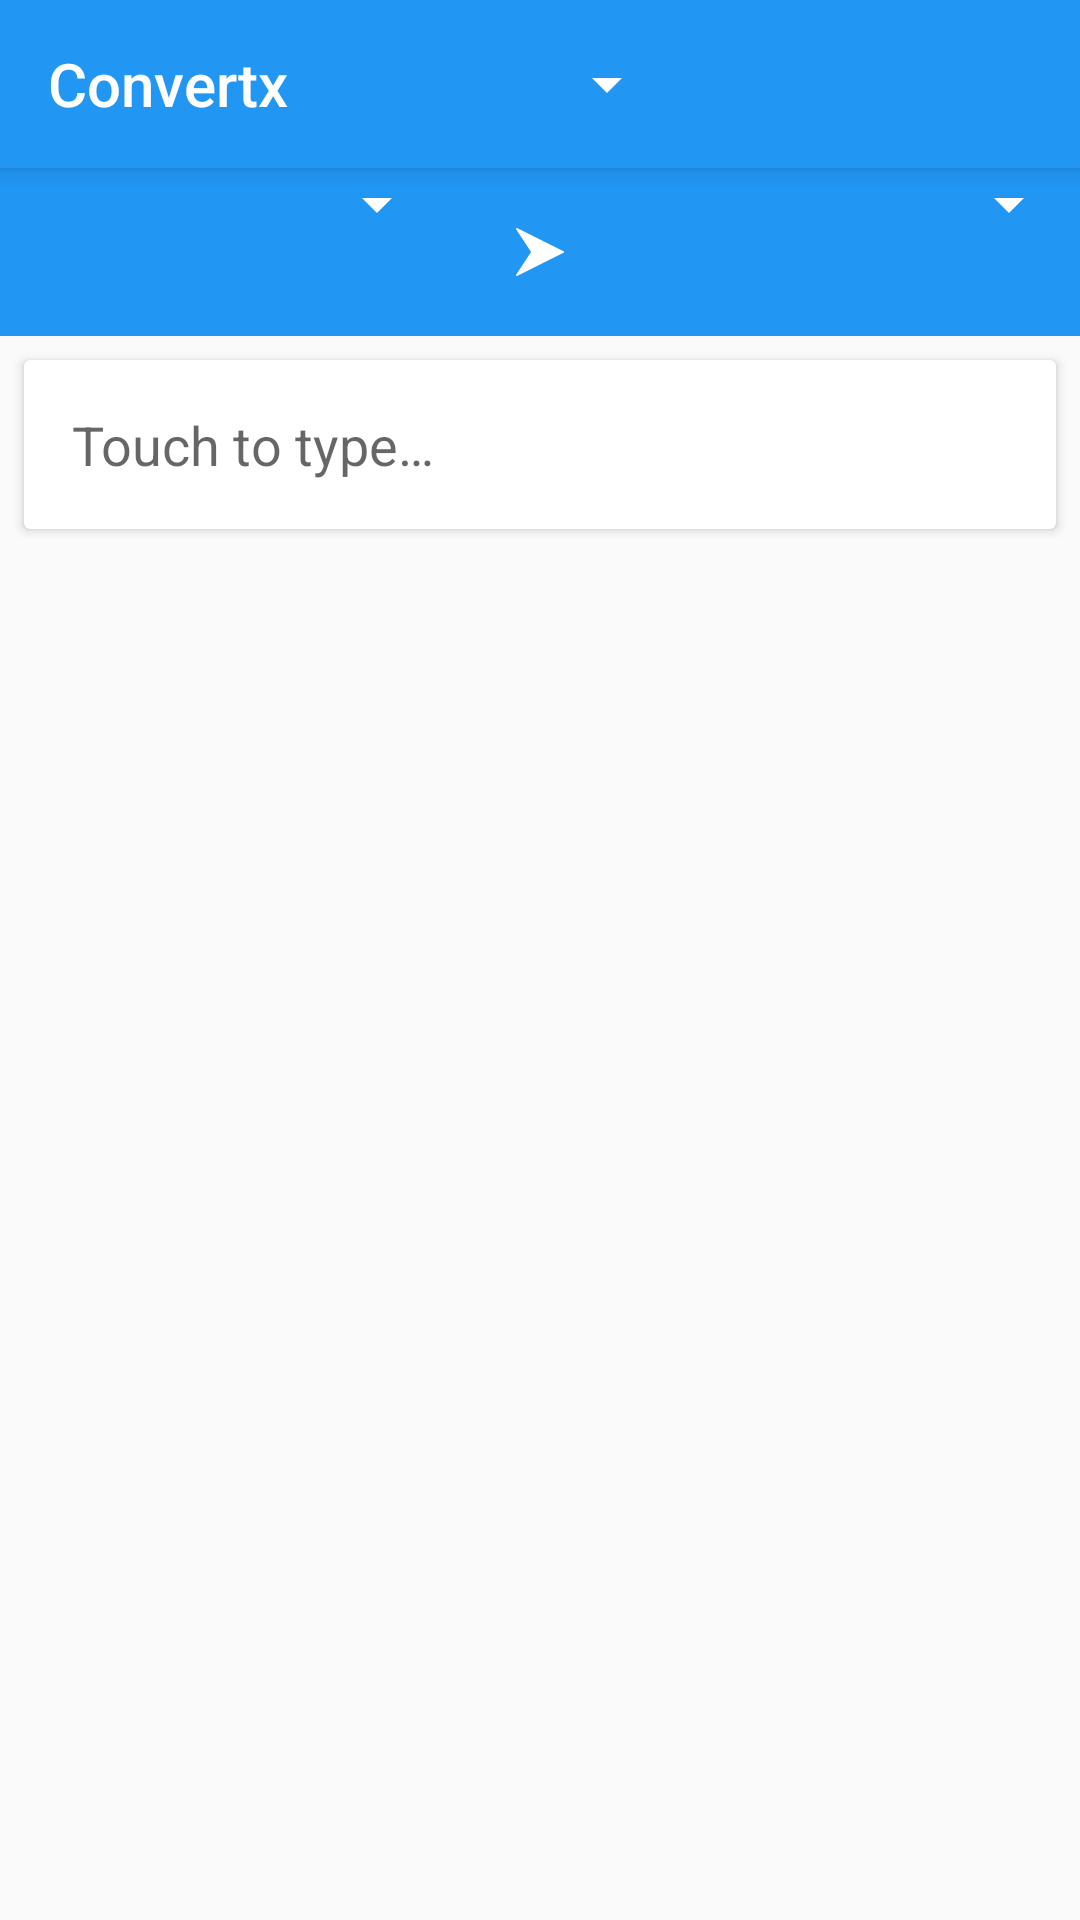

This screen was rendered from an Android layout file. Write that file and the resources it references.
<!-- AndroidManifest.xml: activity theme AppTheme.NoActionBar -->
<!-- res/layout/activity_master.xml -->
<?xml version="1.0" encoding="utf-8"?>
<android.support.design.widget.CoordinatorLayout
  xmlns:android="http://schemas.android.com/apk/res/android"
  xmlns:app="http://schemas.android.com/apk/res-auto"
  xmlns:tools="http://schemas.android.com/tools"
  android:layout_width="match_parent"
  android:layout_height="match_parent"
  android:fitsSystemWindows="true"
  tools:context="io.github.joaoevangelista.convertx.activity.MasterActivity"
  >

  <android.support.design.widget.AppBarLayout
    android:id="@+id/app_bar"

    android:layout_width="match_parent"
    android:layout_height="wrap_content"
    android:theme="@style/AppTheme.AppBarOverlay"
    >

    <android.support.v7.widget.Toolbar
      android:id="@+id/toolbar"
      android:layout_width="match_parent"
      android:layout_height="?attr/actionBarSize"
      app:popupTheme="@style/AppTheme.PopupOverlay"
      >

      <TextView
        android:id="@+id/toolbar_title"
        android:layout_width="wrap_content"
        android:layout_height="wrap_content"
        android:text="@string/app_name"
        style="@style/TextAppearance.AppCompat.Widget.ActionBar.Title"
        />

      <Spinner
        android:id="@+id/conversion_spinner_selector"
        android:layout_width="@dimen/spinner_toolbar_width"
        android:layout_height="wrap_content"
        android:layout_marginLeft="16dp"
        android:layout_marginStart="16dp"
        android:layout_marginTop="1dp"
        />
    </android.support.v7.widget.Toolbar>

  </android.support.design.widget.AppBarLayout>


  <include layout="@layout/content_master"/>


  <RelativeLayout
    android:layout_width="match_parent"
    android:layout_height="?attr/actionBarSize"
    android:background="@color/colorPrimary"
    android:elevation="@dimen/secondary_bar_elevation"
    android:padding="@dimen/secondary_bar_padding"
    app:layout_behavior="@string/appbar_scrolling_view_behavior"
    tools:targetApi="lollipop"
    >

    <Spinner
      android:id="@+id/spinner_from_unit"
      android:layout_width="@dimen/spinner_secondary_bar_width"
      android:layout_height="wrap_content"
      android:layout_alignParentLeft="true"
      android:layout_alignParentStart="true"
      android:paddingEnd="16dp"
      android:paddingLeft="8dp"
      android:paddingRight="16dp"
      android:paddingStart="8dp"
      android:theme="@style/AppTheme.Light.Spinner"
      />

    <ImageView
      android:layout_width="wrap_content"
      android:layout_height="match_parent"
      android:layout_centerInParent="true"
      android:contentDescription="@string/arrow"
      app:srcCompat="@drawable/ic_right_arrow"
      />

    <Spinner
      android:id="@+id/spinner_to_unit"
      android:layout_width="@dimen/spinner_secondary_bar_width"
      android:layout_height="wrap_content"
      android:layout_alignParentEnd="true"
      android:layout_alignParentRight="true"
      android:paddingEnd="8dp"
      android:paddingLeft="16dp"
      android:paddingRight="8dp"
      android:paddingStart="16dp"
      android:theme="@style/AppTheme.Light.Spinner"
      />

  </RelativeLayout>
</android.support.design.widget.CoordinatorLayout>
<!-- res/layout/content_master.xml (included above) -->
<?xml version="1.0" encoding="utf-8"?>
<android.support.v4.widget.NestedScrollView
  xmlns:android="http://schemas.android.com/apk/res/android"
  xmlns:app="http://schemas.android.com/apk/res-auto"
  xmlns:autofit="http://schemas.android.com/apk/res-auto"
  xmlns:tools="http://schemas.android.com/tools"
  android:layout_width="match_parent"
  android:layout_height="match_parent"
  android:layout_marginTop="?attr/actionBarSize"
  app:layout_behavior="@string/appbar_scrolling_view_behavior"
  tools:context="io.github.joaoevangelista.convertx.activity.MasterActivity"
  tools:showIn="@layout/activity_master"
  >
  <LinearLayout
    android:layout_width="match_parent"
    android:layout_height="match_parent"
    android:orientation="vertical"
    >
    <android.support.v7.widget.CardView
      android:layout_width="match_parent"
      android:layout_height="wrap_content"
      android:layout_margin="8dp"
      >
      <RelativeLayout
        android:layout_width="match_parent"
        android:layout_height="match_parent"
        android:padding="16dp"
        >
        <EditText
          android:id="@+id/data_input"
          android:layout_width="match_parent"
          android:layout_height="match_parent"
          android:background="@android:color/transparent"
          android:gravity="top|start"
          android:hint="@string/touch_to_type"
          android:inputType="numberDecimal"
          android:lines="3"
          android:textSize="18sp"
          />
      </RelativeLayout>
    </android.support.v7.widget.CardView>

    <android.support.v7.widget.CardView
      android:id="@+id/result_card_view"
      android:layout_width="match_parent"
      android:layout_height="match_parent"
      android:layout_margin="8dp"
      android:visibility="invisible"
      >
      <RelativeLayout
        android:layout_width="match_parent"
        android:layout_height="match_parent"
        android:background="@drawable/primary_accent_gradient"
        android:padding="16dp"
        >
        <me.grantland.widget.AutofitTextView
          android:id="@+id/result_text_view"
          android:layout_width="match_parent"
          android:layout_height="wrap_content"
          android:maxLines="2"
          android:padding="4dp"
          android:singleLine="true"
          android:text="@string/dashes"
          android:textAlignment="center"
          android:textColor="@color/white"
          android:textSize="56sp"
          autofit:minTextSize="24sp"
          tools:ignore="Deprecated"
          />


        <View
          android:id="@+id/result_divider"
          android:layout_width="match_parent"
          android:layout_height="1dp"
          android:layout_below="@id/result_text_view"
          android:layout_marginTop="16dp"
          android:background="@android:color/background_light"
          />

        <ImageButton
          android:id="@+id/btn_copy_result"
          android:layout_width="wrap_content"
          android:layout_height="wrap_content"
          android:layout_alignParentEnd="true"
          android:layout_alignParentRight="true"
          android:layout_below="@+id/result_divider"
          android:layout_marginTop="16dp"
          android:background="@android:color/transparent"
          android:contentDescription="@string/copy_result"
          android:padding="14dp"
          app:srcCompat="@drawable/ic_content_copy_white_24dp"
          />

        <ImageButton
          android:id="@+id/btn_copy_formatted_result"
          android:layout_width="wrap_content"
          android:layout_height="wrap_content"
          android:layout_below="@+id/result_divider"
          android:layout_marginTop="16dp"
          android:layout_toLeftOf="@+id/btn_copy_result"
          android:layout_toStartOf="@+id/btn_copy_result"
          android:background="@android:color/transparent"
          android:contentDescription="@string/copy_result"
          android:padding="14dp"
          app:srcCompat="@drawable/ic_regex"
          />

      </RelativeLayout>

    </android.support.v7.widget.CardView>

    <FrameLayout
      android:id="@+id/frame_holder"
      android:layout_width="match_parent"
      android:layout_height="wrap_content"
      />

  </LinearLayout>
</android.support.v4.widget.NestedScrollView>
<!-- resources referenced by this layout -->
<resources>
  <color name="colorPrimary">#2196F3</color>
  <color name="white">#FFFFFF</color>
  <dimen name="spinner_secondary_bar_width">150dp</dimen>
  <dimen name="spinner_toolbar_width">130dp</dimen>
  <!-- drawable ic_content_copy_white_24dp (drawable) -->
  <?xml version="1.0" encoding="UTF-8" standalone="no"?>
  <vector xmlns:android="http://schemas.android.com/apk/res/android"
    android:height="24dp"
    android:viewportHeight="24.0"
    android:viewportWidth="24.0"
    android:width="24dp">
    <path
      android:fillColor="#FaFaFa"
      android:pathData="M16,1L4,1c-1.1,0 -2,0.9 -2,2v14h2L4,3h12L16,1zM19,5L8,5c-1.1,0 -2,0.9 -2,2v14c0,1.1 0.9,2 2,2h11c1.1,0 2,-0.9 2,-2L21,7c0,-1.1 -0.9,-2 -2,-2zM19,21L8,21L8,7h11v14z"/>
  </vector>
  <!-- drawable ic_regex (drawable) -->
  <vector xmlns:android="http://schemas.android.com/apk/res/android"
    android:height="24dp"
    android:viewportHeight="24"
    android:viewportWidth="24"
    android:width="24dp">
    <path
      android:fillColor="#fff"
      android:pathData="M16,16.92C15.67,16.97 15.34,17 15,17C14.66,17 14.33,16.97 14,16.92V13.41L11.5,15.89C11,15.5 10.5,15 10.11,14.5L12.59,12H9.08C9.03,11.67 9,11.34 9,11C9,10.66 9.03,10.33 9.08,10H12.59L10.11,7.5C10.3,7.25 10.5,7 10.76,6.76V6.76C11,6.5 11.25,6.3 11.5,6.11L14,8.59V5.08C14.33,5.03 14.66,5 15,5C15.34,5 15.67,5.03 16,5.08V8.59L18.5,6.11C19,6.5 19.5,7 19.89,7.5L17.41,10H20.92C20.97,10.33 21,10.66 21,11C21,11.34 20.97,11.67 20.92,12H17.41L19.89,14.5C19.7,14.75 19.5,15 19.24,15.24V15.24C19,15.5 18.75,15.7 18.5,15.89L16,13.41V16.92H16V16.92M5,19A2,2 0 0,1 7,17A2,2 0 0,1 9,19A2,2 0 0,1 7,21A2,2 0 0,1 5,19H5Z"/>
  </vector>
  <!-- drawable ic_right_arrow (drawable) -->
  <vector xmlns:android="http://schemas.android.com/apk/res/android"
    android:height="16dp"
    android:viewportHeight="512.003"
    android:viewportWidth="512.003"
    android:width="16dp">
    <path
      android:fillColor="#FFFFFF"
      android:pathData="M507.3,248.4L12.4,0.9C8.9,-0.8 4.7,-0 2.2,2.9c-2.6,2.9 -2.9,7.1 -0.8,10.4l159.1,242.8L1.4,498.8c-2.1,3.2 -1.8,7.5 0.8,10.4c1.7,1.9 4,2.9 6.4,2.9c1.3,0 2.6,-0.3 3.8,-0.9l494.9,-247.5c2.9,-1.5 4.7,-4.4 4.7,-7.6S510.2,249.8 507.3,248.4z"/>
  </vector>
  <!-- drawable primary_accent_gradient (drawable) -->
  <?xml version="1.0" encoding="utf-8"?>
  <shape xmlns:android="http://schemas.android.com/apk/res/android">
    <gradient
      android:angle="135"
      android:endColor="@color/colorGradientEnd"
      android:startColor="@color/colorGradientStart"
      />
  </shape>
  <string name="app_name">Convertx</string>
  <string name="arrow">Arrow</string>
  <string name="dashes">-----</string>
  <string name="touch_to_type">Touch to type…</string>
  <style name="AppTheme.AppBarOverlay" parent="ThemeOverlay.AppCompat.Dark.ActionBar" />
  <style name="AppTheme.Light.Spinner" parent="Widget.AppCompat.Light.DropDownItem.Spinner">
      <item name="colorControlNormal">@android:color/background_light</item>
      <item name="colorControlActivated">@android:color/background_light</item>
      <item name="colorControlHighlight">@android:color/background_light</item>
      <item name="android:scrollbarSize">4dp</item>
      <item name="android:scrollbarThumbVertical">@drawable/accent_scroll_thumb</item>
      <item name="overlapAnchor">true</item>
    </style>
  <style name="AppTheme.PopupOverlay" parent="ThemeOverlay.AppCompat.Light" />
  <style name="AppTheme.NoActionBar">
      <item name="windowActionBar">false</item>
      <item name="windowNoTitle">true</item>
    </style>
  <color name="colorGradientEnd">#F48FB1</color>
  <color name="colorGradientStart">#64B5F6</color>
  <!-- drawable accent_scroll_thumb (drawable) -->
  <?xml version="1.0" encoding="utf-8"?>
  <shape xmlns:android="http://schemas.android.com/apk/res/android">
    <corners android:radius="@dimen/thumb_radius"/>
    <solid android:color="@color/light_grey"/>
  </shape>
  <dimen name="thumb_radius">2dp</dimen>
  <color name="light_grey">#E0E0E0</color>
</resources>
